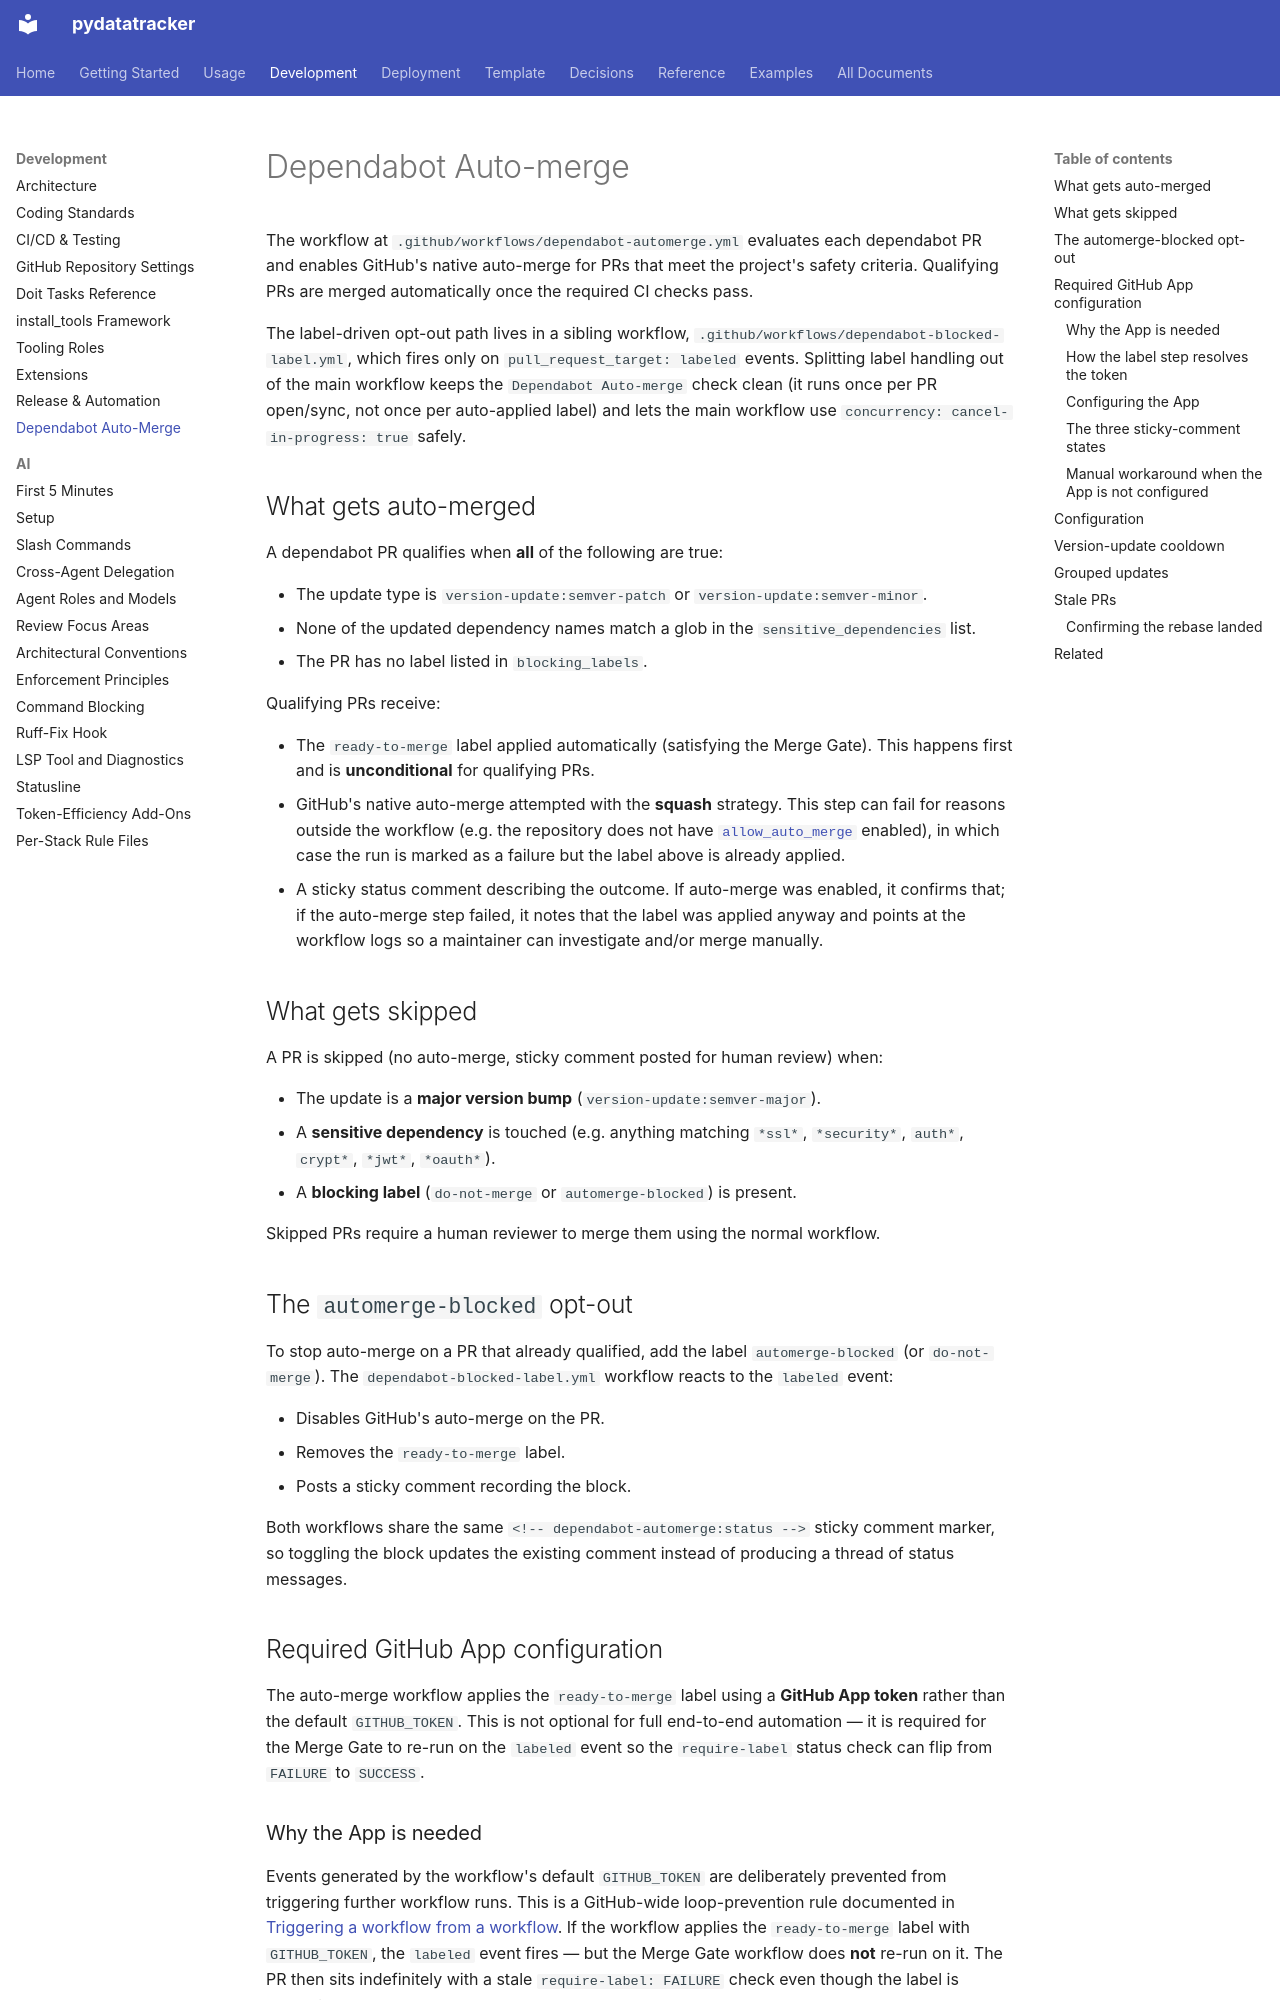

repository: endavis/pydatatracker · page: development/dependabot-automerge/index.html · generator: mkdocs

---
title: Dependabot Auto-merge
description: How the dependabot auto-merge workflow evaluates, enables, and skips PRs
audience:
  - contributors
  - maintainers
tags:
  - dependabot
  - automation
  - ci
---

# Dependabot Auto-merge

The workflow at `.github/workflows/dependabot-automerge.yml` evaluates each
dependabot PR and enables GitHub's native auto-merge for PRs that meet the
project's safety criteria. Qualifying PRs are merged automatically once the
required CI checks pass.

The label-driven opt-out path lives in a sibling workflow,
`.github/workflows/dependabot-blocked-label.yml`, which fires only on
`pull_request_target: labeled` events. Splitting label handling out of the
main workflow keeps the `Dependabot Auto-merge` check clean (it runs once per
PR open/sync, not once per auto-applied label) and lets the main workflow use
`concurrency: cancel-in-progress: true` safely.

## What gets auto-merged

A dependabot PR qualifies when **all** of the following are true:

- The update type is `version-update:semver-patch` or `version-update:semver-minor`.
- None of the updated dependency names match a glob in the
  `sensitive_dependencies` list.
- The PR has no label listed in `blocking_labels`.

Qualifying PRs receive:

- The `ready-to-merge` label applied automatically (satisfying the Merge Gate).
  This happens first and is **unconditional** for qualifying PRs.
- GitHub's native auto-merge attempted with the **squash** strategy. This step
  can fail for reasons outside the workflow (e.g. the repository does not have
  [`allow_auto_merge`](github-repository-settings.md#repository-settings) enabled),
  in which case the run is marked as a failure but the label above is already
  applied.
- A sticky status comment describing the outcome. If auto-merge was enabled, it
  confirms that; if the auto-merge step failed, it notes that the label was
  applied anyway and points at the workflow logs so a maintainer can investigate
  and/or merge manually.

## What gets skipped

A PR is skipped (no auto-merge, sticky comment posted for human review) when:

- The update is a **major version bump** (`version-update:semver-major`).
- A **sensitive dependency** is touched (e.g. anything matching `*ssl*`,
  `*security*`, `auth*`, `crypt*`, `*jwt*`, `*oauth*`).
- A **blocking label** (`do-not-merge` or `automerge-blocked`) is present.

Skipped PRs require a human reviewer to merge them using the normal workflow.

## The `automerge-blocked` opt-out

To stop auto-merge on a PR that already qualified, add the label
`automerge-blocked` (or `do-not-merge`). The `dependabot-blocked-label.yml`
workflow reacts to the `labeled` event:

- Disables GitHub's auto-merge on the PR.
- Removes the `ready-to-merge` label.
- Posts a sticky comment recording the block.

Both workflows share the same `<!-- dependabot-automerge:status -->` sticky
comment marker, so toggling the block updates the existing comment instead of
producing a thread of status messages.

## Required GitHub App configuration

The auto-merge workflow applies the `ready-to-merge` label using a **GitHub
App token** rather than the default `GITHUB_TOKEN`. This is not optional for
full end-to-end automation — it is required for the Merge Gate to re-run on
the `labeled` event so the `require-label` status check can flip from
`FAILURE` to `SUCCESS`.
